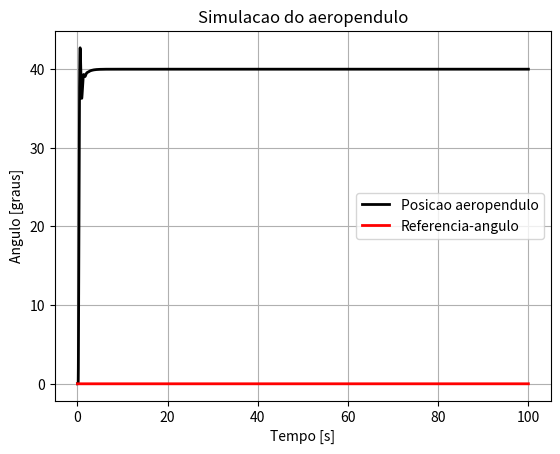
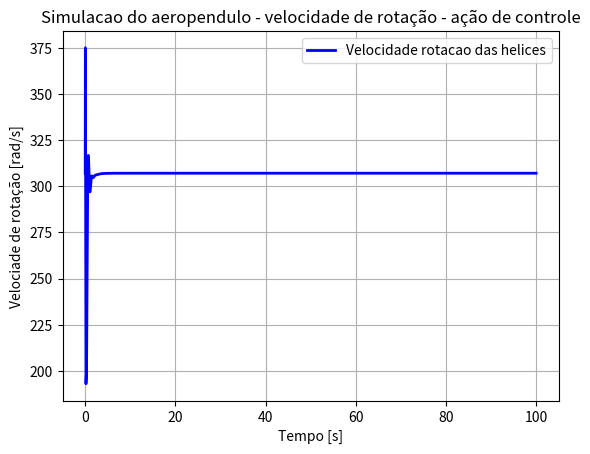

Python code for these plots, in order:
#Este codigo vem para simular o comportamento de um aeropendulo
#Materia: controle linear

# Importando bibliotecas
from scipy.integrate import odeint
import numpy as np
from random import uniform
import matplotlib.pyplot as plt
import tqdm

#%% Parametros do Sistema
Lh = 0.32 #metros
Kh = 2.12829*(10 ** -5)#N/(rad/s)²
I = 0.0264 #kgm²
m = 0.3182 # kg
g = 9.81 #m/s²
b = 0.006856 #(rad/s)^(-1)

#%% Dinamica do aeropendulo

# Definindo dinamica da planta
#Esta funcao segue a documentacao da funcao odeint : https://www.youtube.com/watch?v=PfXJWa4TrXY (17-09-2020)
def din_aeropendulo(y, t, v):#dinamica do aeropendulo y = theta_pp /  t= tempo discreto /v = rotacao do motor
    thetaf,theta_pf = y #y é uma lista com [theta,theta_p]
    theta_pf_e_ppf = [ theta_pf , ((Lh*Kh/I)*(v ** 2) - (Lh*m*g/I)*np.sin(thetaf) - (b/I)*theta_pf) ]#aceleracao angular
    return theta_pf_e_ppf #velocidade angular e aceleracao angular


#%%======= Parametros de simulacao
# Parametros de simulacao
Ta = 1e-3  # intervalo de amostragem
Tsim = 100 #tempo final
kend = int(Tsim/Ta) # quantidade de iteracoes

# scopes
#Equilibrio
theta_eq=np.zeros(kend)+2*np.pi/9 #40 graus [rad] theta_eq utilizado para converter theta em phi
omega_eq=np.zeros(kend)+np.sqrt((m*g*np.sin(theta_eq))/Kh) #[rad/s] omega_eq utilizado para converter omega para v
#velocidades
omega =np.zeros(kend)  # velocidade de rotacao do motor real
v =omega-omega_eq  # velocidade de rotacao do motor linearizada
#angulos
theta = np.zeros(kend)# Angulo do pendulo com a estrutura real [rad]
phi = theta-theta_eq# Angulo do pendulo com o ponto de equilibrio [rad]
theta_med = np.zeros(kend) # Angulo do pendulo com a estrutura
phi_med=theta_med-theta_eq# Angulo do pendulo linearizado
phi_estimado = np.zeros(kend) # Angulo do pendulo com a estrutura

theta_p = np.zeros(kend) # velocidade de aeropendulo real
theta_pp = np.zeros(kend) # aceleracao do aeropendulo real
erro = np.zeros(kend)  #Erro do sistema
phi_ref = np.zeros(kend) # Angulacao requerida ou referenciada linearizada
theta_ref=np.zeros(kend)#Angulo de referencia
#Referencias
theta_ref[:]=0 #0 [rad]
phi_ref[:]=theta_ref[:]-theta_eq # [rad]

#Parametros do controlador 
K = np.array([-21.52366751,   2.96947505]) #obtidos por ackerman

Ke = np.array([[202.19694102],
               [4474.20068109]])#obtidos por ackerman

A = np.array([[0,1],
              [-28.9847261,-0.25969]])

B = np.array([[0],
              [1]])

C = np.array([0.15841992,0])

x_til = np.zeros((kend,2,1))
y_til = np.zeros(kend)
x_til_ponto = np.zeros((kend,2,1))



#%%=======================Loop percorrendo o tempo do experimento
for k in tqdm.tqdm((range(kend-1))):

        
    v[k] = np.dot(-K,x_til[k]) #Realimentação de estados
    
    omega[k]=v[k]+omega_eq[k]#rotacao controlador->linear
        
    
    #ATUADOR
    omega[k] = min(omega[k], 375)  # maximo 375 rad/s
    omega[k] = max(omega[k], 0)  # minimo 0
    
    #SISTEMA NAO LINEAR
    sol = odeint(din_aeropendulo, [theta[k], theta_p[k]], [ Ta*k, Ta*(k+1) ], args= (omega[k-150],))#args recebe a velocidade real do motor (ou seja 150 ms atrasado)
    theta[k+1]=sol[1,0]
    phi[k+1]=theta[k+1]-theta_eq[k+1]
    theta_p[k+1] = sol[1,1]
    theta_med[k+1] = theta[k+1] #+ uniform(-0.01, 0.01)
    phi_med[k+1]=theta_med[k+1]-theta_eq[k+1]


    #Observador:
    y_til[k]  = np.dot(C,x_til[k]) #Saida estimada
    x_til_ponto[k] = np.dot(A, x_til[k]) + np.dot(B,v[k]) + np.dot(Ke, (phi_med[k] - y_til[k])) #x_til_ponto estimado
    
    x_til[k+1] = x_til[k] + x_til_ponto[k]*Ta #integracao numerica por retangulo de Euler



#%%======================Plotando resultado:

plt.figure()
plt.plot(np.linspace(0, Tsim,kend) , theta*180.0/np.pi, lw =2.0 , color="k", label = "Posicao aeropendulo")
theta_ref[-1]=theta_ref[-2]
plt.plot(np.linspace(0, Tsim,kend) , theta_ref*180.0/np.pi, lw =2.0 , color="r", label = "Referencia-angulo")
plt.xlabel("Tempo [s]")
plt.ylabel("Angulo [graus]")
plt.title("Simulacao do aeropendulo")
plt.grid()
plt.legend()
plt.show()

plt.figure()
omega[-1]=omega[-2]
plt.plot(np.linspace(0, Tsim,kend), omega , lw = 2.0, color = "b", label = "Velocidade rotacao das helices")
plt.xlabel("Tempo [s]")
plt.ylabel("Velociade de rotação [rad/s]")
plt.title("Simulacao do aeropendulo - velocidade de rotação - ação de controle")
plt.grid()
plt.legend()
plt.show()
